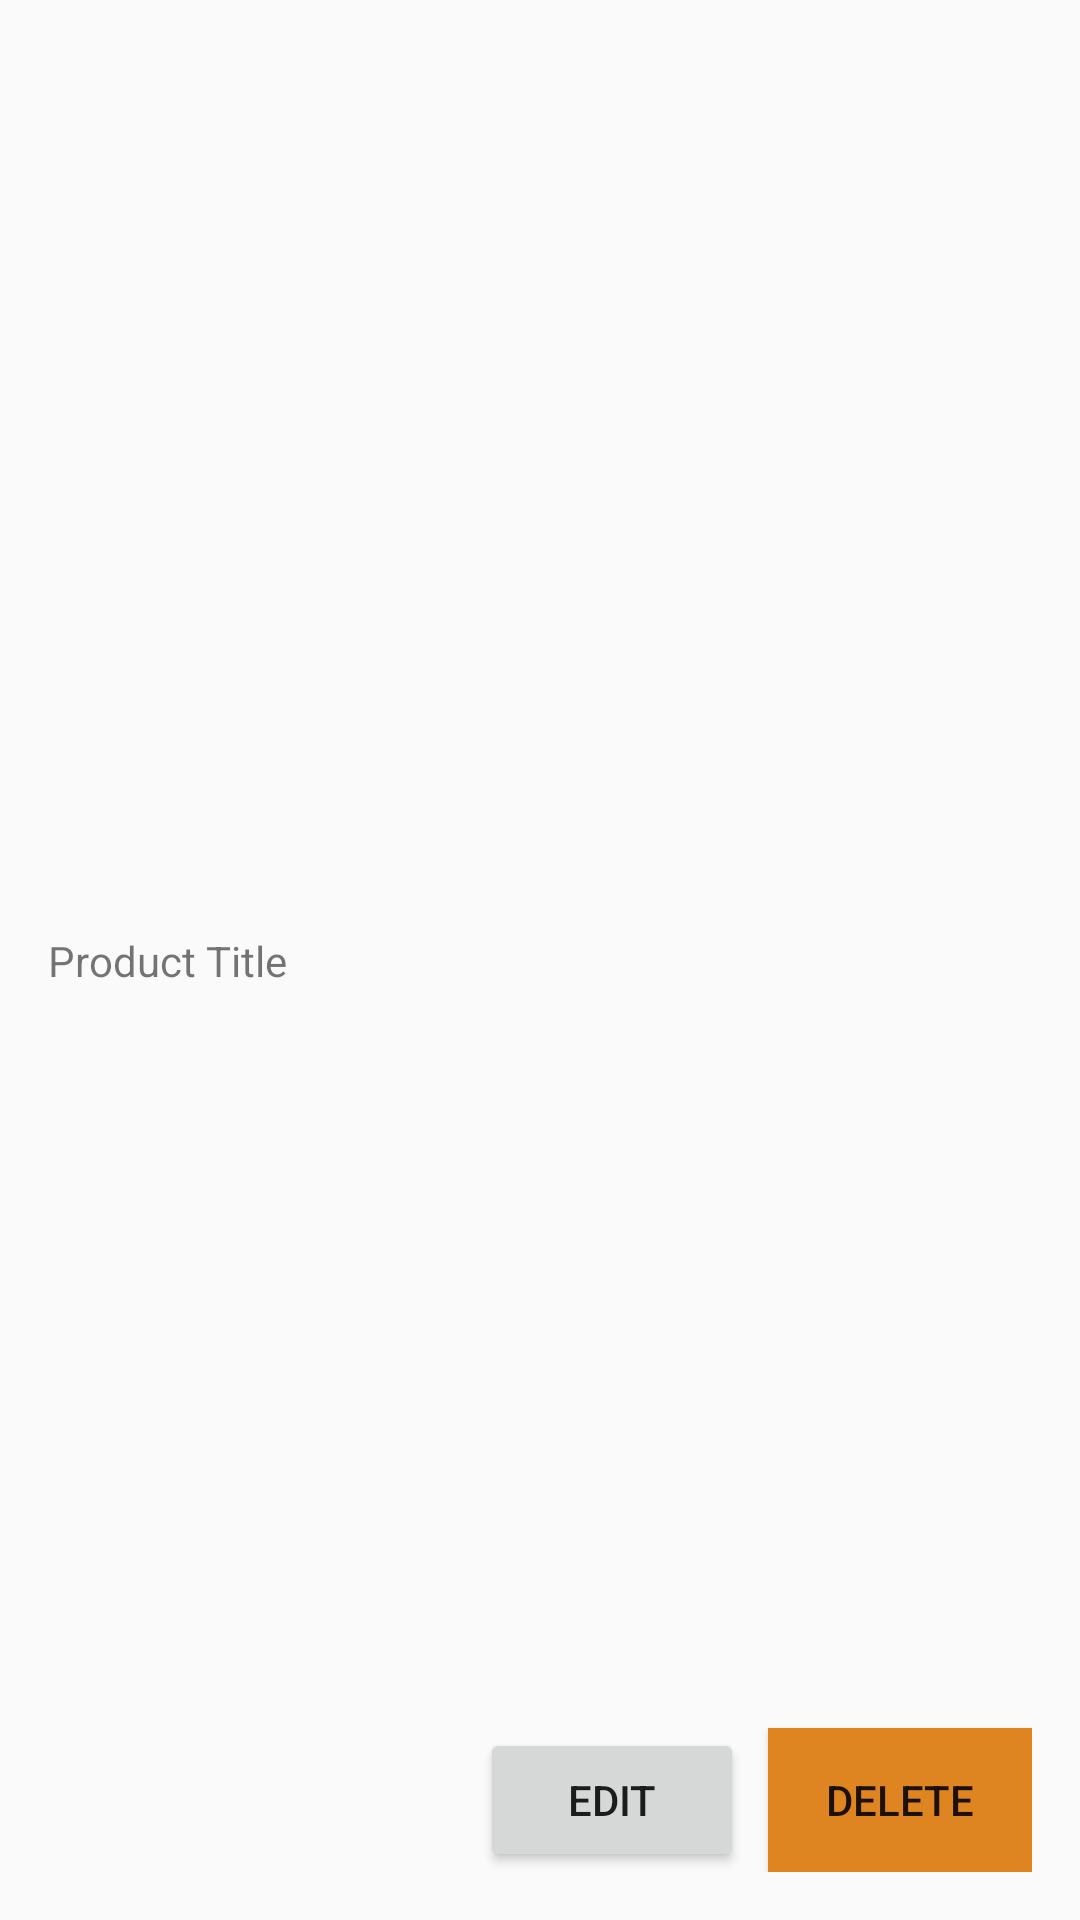

Write the Android layout XML for this screen, with the resource values it uses.
<!-- AndroidManifest.xml: application theme Theme.VirtualTryOnForEcommerce -->
<!-- res/layout/product_manage_item.xml -->
<?xml version="1.0" encoding="utf-8"?>
<androidx.constraintlayout.widget.ConstraintLayout xmlns:android="http://schemas.android.com/apk/res/android"
    xmlns:app="http://schemas.android.com/apk/res-auto"
    android:layout_width="match_parent"
    android:layout_height="wrap_content"
    android:padding="16dp">

    <TextView
        android:id="@+id/productTitleTextView"
        android:layout_width="0dp"
        android:layout_height="wrap_content"
        android:text="Product Title"
        app:layout_constraintStart_toStartOf="parent"
        app:layout_constraintTop_toTopOf="parent"
        app:layout_constraintEnd_toStartOf="@id/editProductButton"
        app:layout_constraintBottom_toBottomOf="parent"
        android:layout_marginEnd="8dp"/>

    <Button
        android:id="@+id/editProductButton"
        android:layout_width="wrap_content"
        android:layout_height="wrap_content"
        android:text="Edit"
        app:layout_constraintEnd_toStartOf="@id/deleteProductButton"
        app:layout_constraintBottom_toBottomOf="parent"
        android:layout_marginEnd="8dp"/>

    <Button
        android:id="@+id/deleteProductButton"
        android:layout_width="wrap_content"
        android:layout_height="wrap_content"
        android:text="Delete"
        android:background="@color/primary"
        app:layout_constraintEnd_toEndOf="parent"
        app:layout_constraintBottom_toBottomOf="parent"/>

</androidx.constraintlayout.widget.ConstraintLayout>
<!-- resources referenced by this layout -->
<resources>
  <color name="primary">#DE8421</color>
  <style name="Theme.VirtualTryOnForEcommerce" parent="Theme.AppCompat.Light.NoActionBar">
          
          <item name="colorPrimary">@color/purple_500</item>
          <item name="colorPrimaryVariant">@color/purple_700</item>
          <item name="colorOnPrimary">@color/white</item>
          
          <item name="colorSecondary">@color/teal_200</item>
          <item name="colorSecondaryVariant">@color/teal_700</item>
          <item name="colorOnSecondary">@color/black</item>
          
          <item name="android:statusBarColor">?attr/colorPrimaryVariant</item>
          
      </style>
  <color name="purple_500">#FF6200EE</color>
  <color name="purple_700">#FF3700B3</color>
  <color name="white">#FFFFFFFF</color>
  <color name="teal_200">#FF03DAC5</color>
  <color name="teal_700">#FF018786</color>
  <color name="black">#FF000000</color>
</resources>
